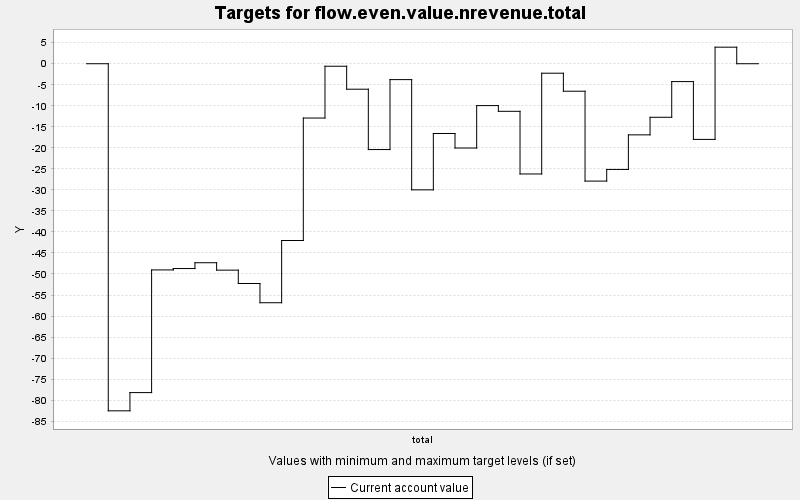

Values plotted in this chart, from the file beside it:
TARGET, PERIOD, YEAR, PERIODWIDTH, MINIMUM, MAXIMUM, MINWEIGHT, MAXWEIGHT, CURRENT, SUMMARY
flow.even.value.nrevenue.total, 0, 0, 10.0, 0.0, 10000, 1.0, 1.0, 0.0, 0.0
flow.even.value.nrevenue.total, 1, 10, 10.0, 0.0, 10000, 1.0, 1.0, -82.54, 0.0
flow.even.value.nrevenue.total, 2, 20, 10.0, 0.0, 10000, 1.0, 1.0, -78.21, 0.0
flow.even.value.nrevenue.total, 3, 30, 10.0, 0.0, 10000, 1.0, 1.0, -49.03, 0.0
flow.even.value.nrevenue.total, 4, 40, 10.0, 0.0, 10000, 1.0, 1.0, -48.7, 0.0
flow.even.value.nrevenue.total, 5, 50, 10.0, 0.0, 10000, 1.0, 1.0, -47.32, 0.0
flow.even.value.nrevenue.total, 6, 60, 10.0, 0.0, 10000, 1.0, 1.0, -49.08, 0.0
flow.even.value.nrevenue.total, 7, 70, 10.0, 0.0, 10000, 1.0, 1.0, -52.26, 0.0
flow.even.value.nrevenue.total, 8, 80, 10.0, 0.0, 10000, 1.0, 1.0, -56.84, 0.0
flow.even.value.nrevenue.total, 9, 90, 10.0, 0.0, 10000, 1.0, 1.0, -42.03, 0.0
flow.even.value.nrevenue.total, 10, 100, 10.0, 0.0, 10000, 1.0, 1.0, -12.91, 0.0
flow.even.value.nrevenue.total, 11, 110, 10.0, 0.0, 10000, 1.0, 1.0, -0.596, 0.0
flow.even.value.nrevenue.total, 12, 120, 10.0, 0.0, 10000, 1.0, 1.0, -6.058, 0.0
flow.even.value.nrevenue.total, 13, 130, 10.0, 0.0, 10000, 1.0, 1.0, -20.41, 0.0
flow.even.value.nrevenue.total, 14, 140, 10.0, 0.0, 10000, 1.0, 1.0, -3.777, 0.0
flow.even.value.nrevenue.total, 15, 150, 10.0, 0.0, 10000, 1.0, 1.0, -29.99, 0.0
flow.even.value.nrevenue.total, 16, 160, 10.0, 0.0, 10000, 1.0, 1.0, -16.59, 0.0
flow.even.value.nrevenue.total, 17, 170, 10.0, 0.0, 10000, 1.0, 1.0, -20.05, 0.0
flow.even.value.nrevenue.total, 18, 180, 10.0, 0.0, 10000, 1.0, 1.0, -9.954, 0.0
flow.even.value.nrevenue.total, 19, 190, 10.0, 0.0, 10000, 1.0, 1.0, -11.31, 0.0
flow.even.value.nrevenue.total, 20, 200, 10.0, 0.0, 10000, 1.0, 1.0, -26.21, 0.0
flow.even.value.nrevenue.total, 21, 210, 10.0, 0.0, 10000, 1.0, 1.0, -2.255, 0.0
flow.even.value.nrevenue.total, 22, 220, 10.0, 0.0, 10000, 1.0, 1.0, -6.537, 0.0
flow.even.value.nrevenue.total, 23, 230, 10.0, 0.0, 10000, 1.0, 1.0, -27.91, 0.0
flow.even.value.nrevenue.total, 24, 240, 10.0, 0.0, 10000, 1.0, 1.0, -25.14, 0.0
flow.even.value.nrevenue.total, 25, 250, 10.0, 0.0, 10000, 1.0, 1.0, -16.91, 0.0
flow.even.value.nrevenue.total, 26, 260, 10.0, 0.0, 10000, 1.0, 1.0, -12.73, 0.0
flow.even.value.nrevenue.total, 27, 270, 10.0, 0.0, 10000, 1.0, 1.0, -4.249, 0.0
flow.even.value.nrevenue.total, 28, 280, 10.0, 0.0, 10000, 1.0, 1.0, -18, 0.0
flow.even.value.nrevenue.total, 29, 290, 10.0, 0.0, 10000, 1.0, 1.0, 3.935, 0.0
flow.even.value.nrevenue.total, 30, 300, 10.0, 0.0, 10000, 1.0, 1.0, 0.0, 0.0
